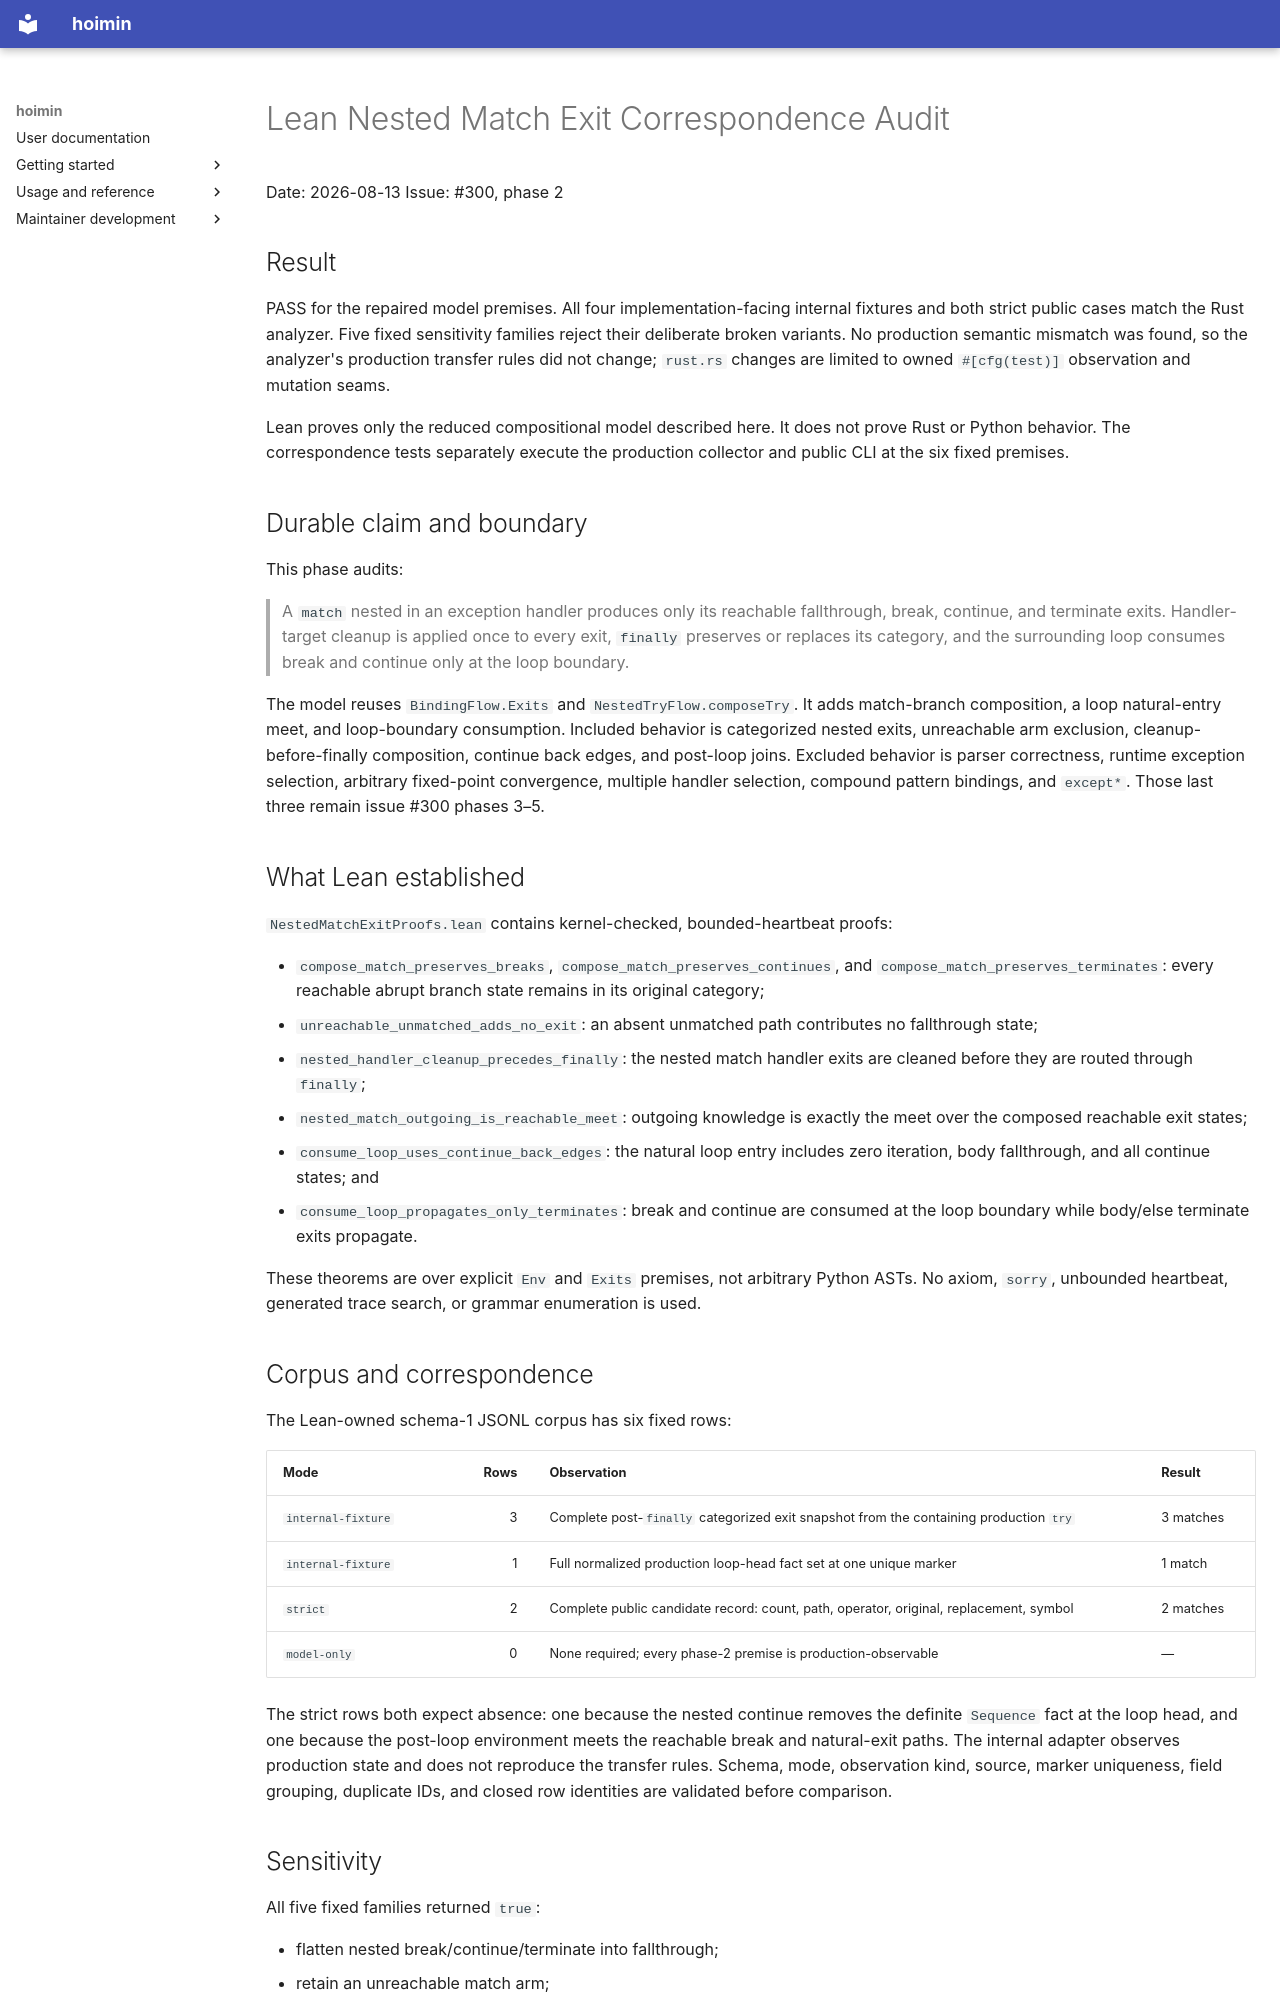

repository: HayaoSuzuki/hoimin · page: superpowers/reports/2026-08-13-lean-nested-match-exits-audit/index.html · generator: mkdocs

# Lean Nested Match Exit Correspondence Audit

Date: 2026-08-13
Issue: #300, phase 2

## Result

PASS for the repaired model premises. All four implementation-facing internal
fixtures and both strict public cases match the Rust analyzer. Five fixed
sensitivity families reject their deliberate broken variants. No production
semantic mismatch was found, so the analyzer's production transfer rules did
not change; `rust.rs` changes are limited to owned `#[cfg(test)]` observation
and mutation seams.

Lean proves only the reduced compositional model described here. It does not
prove Rust or Python behavior. The correspondence tests separately execute the
production collector and public CLI at the six fixed premises.

## Durable claim and boundary

This phase audits:

> A `match` nested in an exception handler produces only its reachable
> fallthrough, break, continue, and terminate exits. Handler-target cleanup is
> applied once to every exit, `finally` preserves or replaces its category,
> and the surrounding loop consumes break and continue only at the loop
> boundary.

The model reuses `BindingFlow.Exits` and `NestedTryFlow.composeTry`. It adds
match-branch composition, a loop natural-entry meet, and loop-boundary
consumption. Included behavior is categorized nested exits, unreachable arm
exclusion, cleanup-before-finally composition, continue back edges, and
post-loop joins. Excluded behavior is parser correctness, runtime exception
selection, arbitrary fixed-point convergence, multiple handler selection,
compound pattern bindings, and `except*`. Those last three remain issue #300
phases 3–5.

## What Lean established

`NestedMatchExitProofs.lean` contains kernel-checked, bounded-heartbeat proofs:

- `compose_match_preserves_breaks`,
  `compose_match_preserves_continues`, and
  `compose_match_preserves_terminates`: every reachable abrupt branch state
  remains in its original category;
- `unreachable_unmatched_adds_no_exit`: an absent unmatched path contributes
  no fallthrough state;
- `nested_handler_cleanup_precedes_finally`: the nested match handler exits
  are cleaned before they are routed through `finally`;
- `nested_match_outgoing_is_reachable_meet`: outgoing knowledge is exactly
  the meet over the composed reachable exit states;
- `consume_loop_uses_continue_back_edges`: the natural loop entry includes
  zero iteration, body fallthrough, and all continue states; and
- `consume_loop_propagates_only_terminates`: break and continue are consumed
  at the loop boundary while body/else terminate exits propagate.

These theorems are over explicit `Env` and `Exits` premises, not arbitrary
Python ASTs. No axiom, `sorry`, unbounded heartbeat, generated trace search, or
grammar enumeration is used.

## Corpus and correspondence

The Lean-owned schema-1 JSONL corpus has six fixed rows:

| Mode | Rows | Observation | Result |
|---|---:|---|---|
| `internal-fixture` | 3 | Complete post-`finally` categorized exit snapshot from the containing production `try` | 3 matches |
| `internal-fixture` | 1 | Full normalized production loop-head fact set at one unique marker | 1 match |
| `strict` | 2 | Complete public candidate record: count, path, operator, original, replacement, symbol | 2 matches |
| `model-only` | 0 | None required; every phase-2 premise is production-observable | — |

The strict rows both expect absence: one because the nested continue removes
the definite `Sequence` fact at the loop head, and one because the post-loop
environment meets the reachable break and natural-exit paths. The internal
adapter observes production state and does not reproduce the transfer rules.
Schema, mode, observation kind, source, marker uniqueness, field grouping,
duplicate IDs, and closed row identities are validated before comparison.
